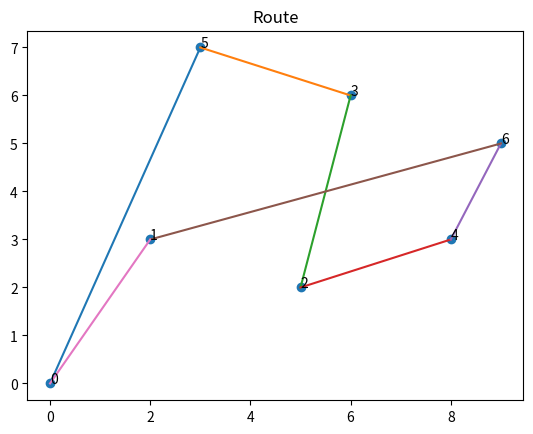

The matplotlib source for this figure:
import numpy as np
import random
import time
import matplotlib.pyplot as plt

beta = 1
rho = 0.1
q0 = 0.9
tau0 = 0.1
num_ants = 10

n_ts = 25 
T = 1500
slice_time = T / (6 * n_ts)
Tac = 0
gamma_r = 0.3
vehicle_capacity = 100

def compute_cost(tour, dist):
    return sum(dist[tour[i]][tour[i+1]] for i in range(len(tour)-1))

class Ant:
    def __init__(self, n, demand):
        self.n = n
        self.demand = demand
        self.capacity = vehicle_capacity
        self.remaining = vehicle_capacity
        self.tour = [0]
        self.visited = set([0])

    def feasible(self):
        return [i for i in range(1, self.n)
                if i not in self.visited and self.demand[i] <= self.remaining]

    def visit(self, j):
        self.tour.append(j)
        self.visited.add(j)
        self.remaining -= self.demand[j]

    def return_depot(self):
        self.tour.append(0)
        self.remaining = self.capacity

def select_next(ant, pheromone, dist):
    F = ant.feasible()
    if not F:
        return None

    i = ant.tour[-1]

    if random.random() < q0:
        # exploitation (greedy)
        return max(F, key=lambda j: pheromone[i][j] * (1/(dist[i][j]+1e-6))**beta)
    else:
        # exploration (roulette wheel)
        probs = []
        total = 0

        for j in F:
            val = pheromone[i][j] * (1/(dist[i][j]+1e-6))**beta
            probs.append((j, val))
            total += val

        r = random.random() * total
        s = 0

        for j, val in probs:
            s += val
            if s >= r:
                return j

    return F[0]

def EventsManager(orders, dist):

    Time = 0
    Tco = 0.5 * T
    Tts = slice_time
    Tnts = Tts   
    max_global_steps = 100
    steps = 0

    PendOrds = [o for o in orders if o["time"] <= 0]
    Committed = []

    pheromone = np.ones((len(dist), len(dist))) * tau0

    vehicle_pos = [0]
    vehicle_cap = [vehicle_capacity]

    while (len(PendOrds) > 0 or Time < Tco) and steps < max_global_steps:
        steps += 1

        if Time > 0:
            start_time = Time + Tac
        else:
            start_time = Time

        StaticOrders = [o for o in PendOrds if o["time"] <= start_time]

        if not StaticOrders:
            Time += Tts
            continue

        demand = [0] * len(dist)
        for o in StaticOrders:
            demand[o["customer"]] = o["demand"]

        BestSol, BestCost, pheromone = ACS(dist, demand, pheromone)

        CommOrds = []

        if BestSol is not None:
            arrival = compute_arrival_times(BestSol, dist)

            for o in StaticOrders:
                cust = o["customer"]

                if cust in BestSol:
                    CommOrds.append(o)

        for o in CommOrds:
            if o in PendOrds:
                PendOrds.remove(o)
                Committed.append(o)

        new_orders = [
            o for o in orders
            if Time < o["time"] <= Time + Tnts
        ]

        for o in new_orders:
            if o not in PendOrds and o not in Committed:
                PendOrds.append(o)

        Time += Tts

        if BestSol is not None:
            vehicle_pos[0] = BestSol[-1]
            vehicle_cap[0] = vehicle_capacity - sum(demand[i] for i in BestSol if i != 0)

        pheromone = pheromone_conservation(pheromone, len(dist))

    if vehicle_pos[0] != 0:
        vehicle_pos[0] = 0

    print(f"Thời gian phục vụ={Time}, Đang chờ phục vụ={len(PendOrds)}, Đã phục vụ={len(Committed)}")

    return Committed

def local_update(pheromone, i, j):
    pheromone[i][j] = (1 - rho) * pheromone[i][j] + rho * tau0


def global_update(pheromone, best_tour, best_cost):
    for i in range(len(best_tour)-1):
        a, b = best_tour[i], best_tour[i+1]
        pheromone[a][b] = (1 - rho) * pheromone[a][b] + rho / best_cost 


def ACS(dist, demand, pheromone):

    BestCost = float('inf')
    BestSol = None

    n = len(dist)

    if pheromone is None:
        pheromone = np.ones((n, n)) * tau0

    max_iter = 20

    for _ in range(max_iter):

        for _ in range(num_ants):

            ant = Ant(n, demand)

            max_steps = n * 2
            steps = 0

            while steps < max_steps:
                steps += 1

                j = select_next(ant, pheromone, dist)

                if j is None:
                    break

                i = ant.tour[-1]
                ant.visit(j)

                local_update(pheromone, i, j)

            if ant.tour[-1] != 0:
                ant.return_depot()

            cost = compute_cost(ant.tour, dist)

            if cost < BestCost:
                BestCost = cost
                BestSol = ant.tour.copy()

        if BestSol is not None:
            global_update(pheromone, BestSol, BestCost)

    return BestSol, BestCost, pheromone

def pheromone_conservation(old_pheromone, size):
    new_pheromone = np.ones((size, size)) * tau0

    for i in range(size):
        for j in range(size):
            if i < len(old_pheromone) and j < len(old_pheromone):
                new_pheromone[i][j] = (1 - gamma_r) * old_pheromone[i][j] + gamma_r * tau0

    return new_pheromone


def compute_arrival_times(tour, dist):
    time = 0
    arrival = {}

    for i in range(len(tour)-1):
        a, b = tour[i], tour[i+1]
        time += dist[a][b]
        arrival[b] = time

    return arrival

def GRASP(dist, demand, max_iter=10):

    best_cost = float('inf')
    best_sol = None
    n = len(dist)

    for _ in range(max_iter):
        remaining = vehicle_capacity
        visited = set([0])
        tour = [0]

        while len(visited) < n:
            candidates = []

            for j in range(1, n):
                if j not in visited and demand[j] <= remaining:
                    cost = dist[tour[-1]][j]
                    candidates.append((j, cost))

            if not candidates:
                tour.append(0)
                remaining = vehicle_capacity
                continue

            candidates.sort(key=lambda x: x[1])
            k = min(2, len(candidates))
            chosen = random.choice(candidates[:k])[0]

            tour.append(chosen)
            visited.add(chosen)
            remaining -= demand[chosen]

        if tour[-1] != 0:
            tour.append(0)

        cost = compute_cost(tour, dist)

        if cost < best_cost:
            best_cost = cost
            best_sol = tour.copy()

    return best_sol, best_cost

def evaluate_algorithm(alg_func, dist, demand, runs=5):

    results = []

    for _ in range(runs):
        if alg_func.__name__ == "ACS":
            _, cost, _ = alg_func(dist, demand, None)
        else:
            _, cost = alg_func(dist, demand)

        results.append(cost)

    return {
        "Min": min(results),
        "Max": max(results),
        "Avg": sum(results) / len(results)
    }

def plot_route(tour, coords, title="Route"):
    x = coords[:, 0]
    y = coords[:, 1]

    plt.figure()
    plt.scatter(x, y)

    for i in range(len(coords)):
        plt.text(x[i], y[i], str(i))

    for i in range(len(tour)-1):
        a, b = tour[i], tour[i+1]
        plt.plot([x[a], x[b]], [y[a], y[b]])

    plt.title(title)
    plt.show()

if __name__ == "__main__":

    dist = np.array([
        [0, 4, 8, 6, 7, 3, 9],
        [4, 0, 5, 7, 6, 8, 4],
        [8, 5, 0, 3, 4, 7, 6],
        [6, 7, 3, 0, 5, 4, 8],
        [7, 6, 4, 5, 0, 6, 3],
        [3, 8, 7, 4, 6, 0, 5],
        [9, 4, 6, 8, 3, 5, 0]
    ])

    coords = np.array([
        [0, 0],    
        [2, 3],
        [5, 2],
        [6, 6],
        [8, 3],
        [3, 7],
        [9, 5]
    ])

    orders = [
        {"customer": 1, "demand": 10, "time": 0},
        {"customer": 2, "demand": 15, "time": 5},
        {"customer": 3, "demand": 20, "time": 10},
        {"customer": 4, "demand": 10, "time": 15},
        {"customer": 5, "demand": 25, "time": 20},
        {"customer": 6, "demand": 15, "time": 25}
    ]

    result = EventsManager(orders, dist)

    print("Các đơn hàng đã phục vụ:", result)

    print("{:<12} {:>10} {:>10} {:>10} {:>10} {:>10} {:>10}".format(
        "Problem",
        "Min", "Max", "Avg",
        "Min", "Max", "Avg"
    ))

    print("{:<12} {:>34} {:>34}".format(
        "",
        "GRASP-DVRP",
        "ACS-DVRP"
    ))


    demand = [0]*len(dist)
    for o in result:
        demand[o["customer"]] = o["demand"]

    route, _, _ = ACS(dist, demand, None)
    
    for test_id in range(1, 6):

        grasp_result = evaluate_algorithm(GRASP, dist, demand, runs=5)
        acs_result = evaluate_algorithm(ACS, dist, demand, runs=5)

        print("{:<12} {:>10.2f} {:>10.2f} {:>10.2f} {:>10.2f} {:>10.2f} {:>10.2f}".format(
            f"Test-{test_id}",
            grasp_result["Min"],
            grasp_result["Max"],
            grasp_result["Avg"],
            acs_result["Min"],
            acs_result["Max"],
            acs_result["Avg"]
        ))

    if route:
        plot_route(route, coords)
    
